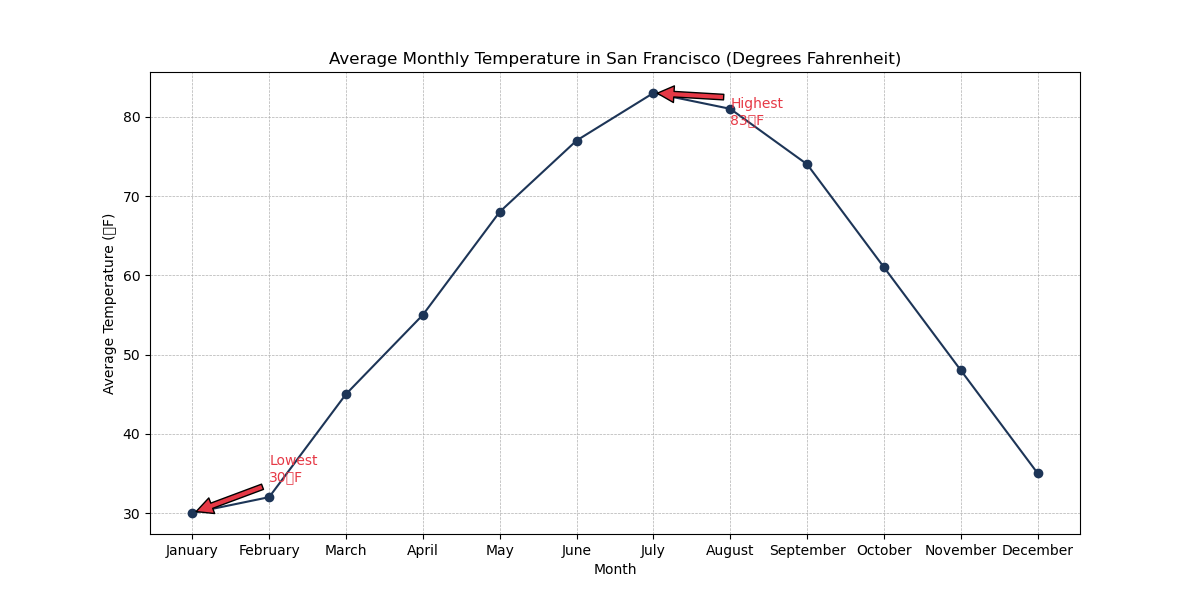

The table this chart was drawn from, first rows:
months, temperatures
January, 30
February, 32
March, 45
April, 55
May, 68
June, 77
July, 83
August, 81
September, 74
October, 61
November, 48
December, 35
